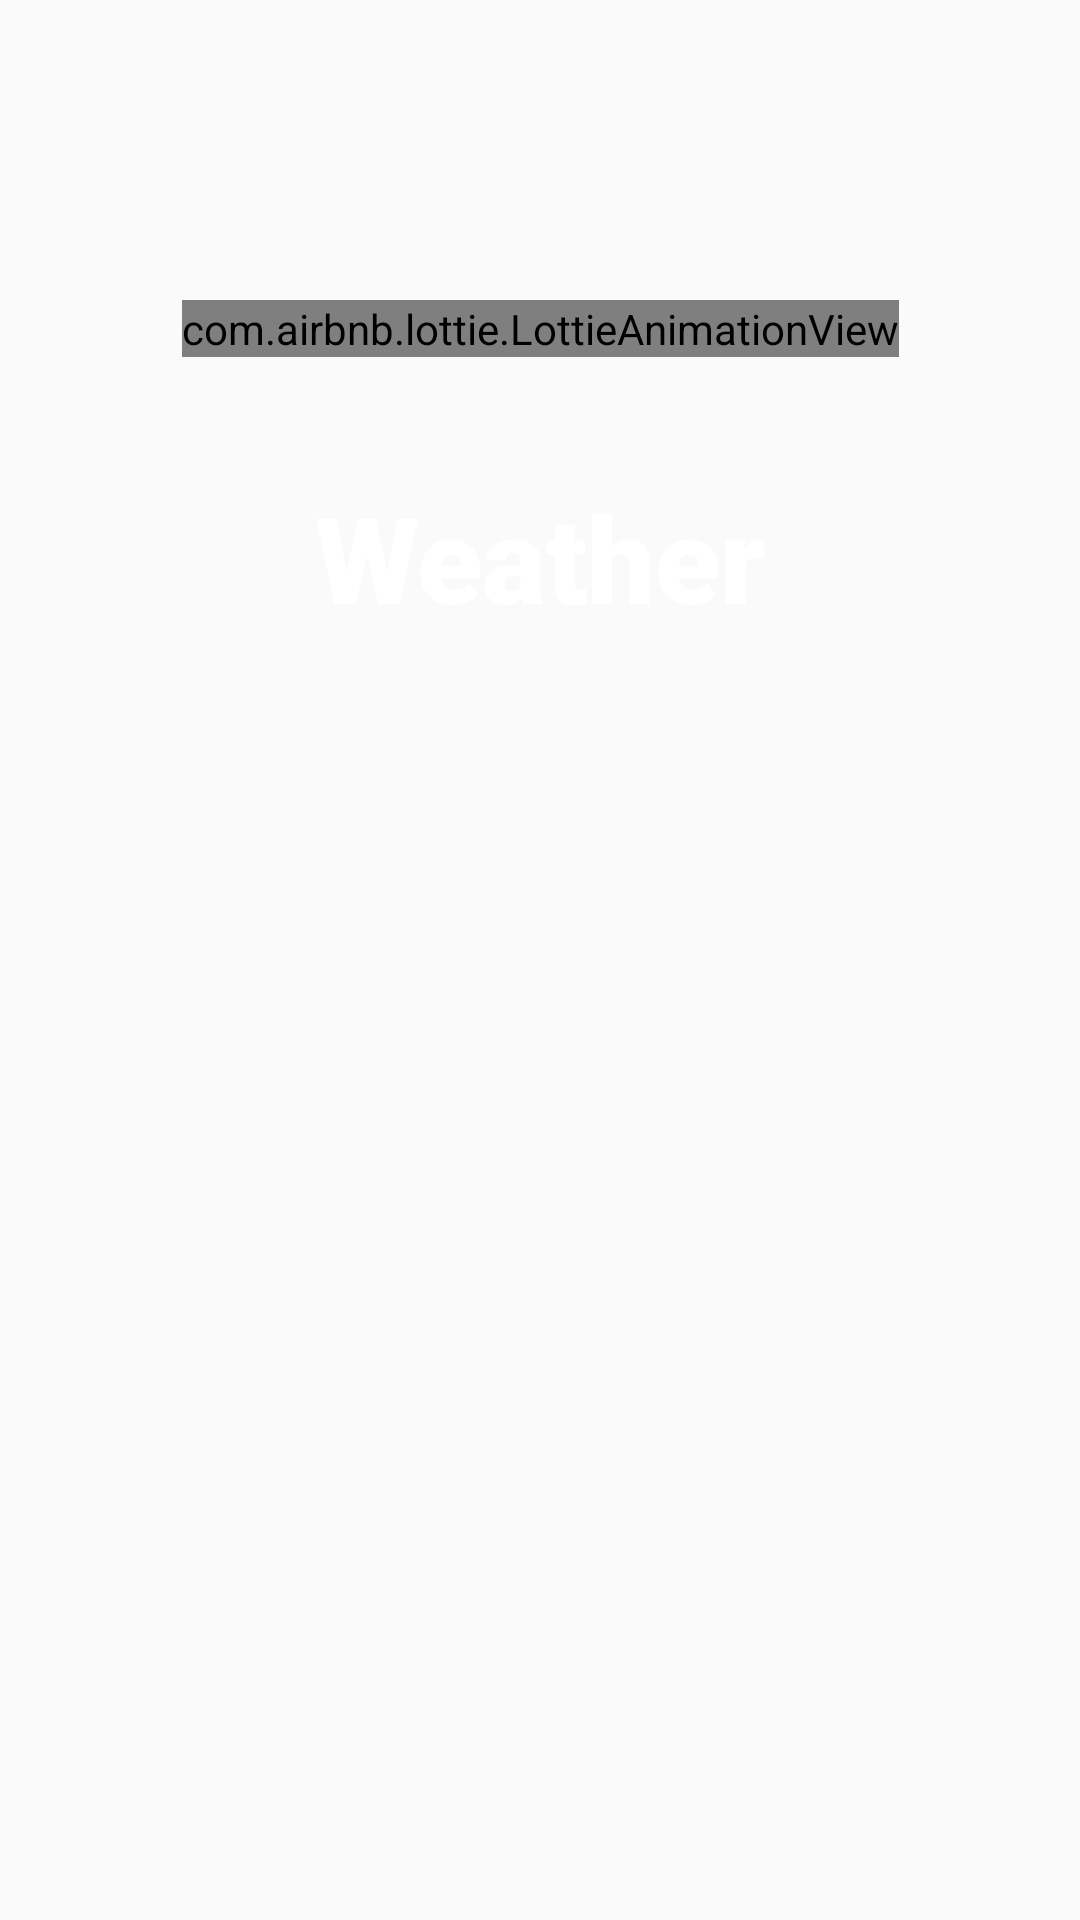

This screen was rendered from an Android layout file. Write that file and the resources it references.
<!-- AndroidManifest.xml: application theme Theme.OpenDoor -->
<!-- res/layout/activity_splash.xml -->
<?xml version="1.0" encoding="utf-8"?>
<androidx.constraintlayout.widget.ConstraintLayout xmlns:android="http://schemas.android.com/apk/res/android"
    android:layout_width="match_parent"
    android:layout_height="match_parent"
    xmlns:app="http://schemas.android.com/apk/res-auto"
    xmlns:tools="http://schemas.android.com/tools"
    android:background="@drawable/bg"
    tools:context=".Screen.SplashActivity">
    <com.airbnb.lottie.LottieAnimationView
        android:id="@+id/animationView"
        android:layout_width="wrap_content"
        android:layout_height="wrap_content"
        app:layout_constraintTop_toTopOf="parent"
        app:layout_constraintEnd_toEndOf="parent"
        app:layout_constraintStart_toStartOf="parent"
        app:layout_constraintDimensionRatio="1"
        app:lottie_loop="true"
        app:lottie_autoPlay="true"
        app:lottie_fileName="Animation/weather.json"

        android:layout_marginTop="100dp"

        />
    <TextView
        android:id="@+id/textView"
        android:layout_width="wrap_content"
        android:layout_height="wrap_content"

        app:layout_constraintTop_toBottomOf="@id/animationView"
        app:layout_constraintStart_toStartOf="parent"
        app:layout_constraintEnd_toEndOf="parent"
        android:layout_marginTop="40dp"
        android:text="@string/app_name"
        style="@style/Context_H_7.Bold"
        />

</androidx.constraintlayout.widget.ConstraintLayout>
<!-- resources referenced by this layout -->
<resources>
  <string name="app_name">Weather</string>
  <style name="Context_H_7.Bold" parent="ThemeText.Bold">
          <item name="android:textSize">@dimen/h_7</item>
      </style>
  <style name="Theme.OpenDoor" parent="android:Theme.Material.Light.NoActionBar" />
  <style name="ThemeText.Bold" parent="ThemeText">
          <item name="android:textFontWeight">900</item>
      </style>
  <dimen name="h_7">40sp</dimen>
  <style name="ThemeText">
          <item name="fontFamily">@font/inter</item>
          <item name="android:textFontWeight">400</item>
          <item name="android:textColor">@color/white</item>
      </style>
  <color name="white">#FFFFFFFF</color>
</resources>
